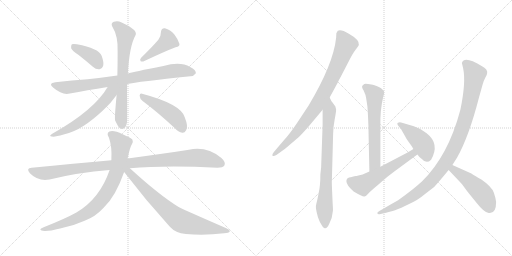
t = 0.00 s
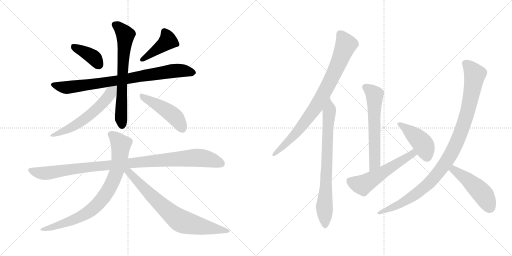
t = 2.53 s
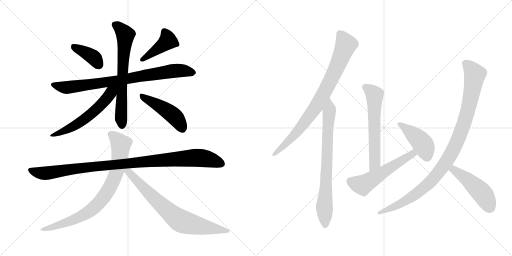
t = 5.06 s
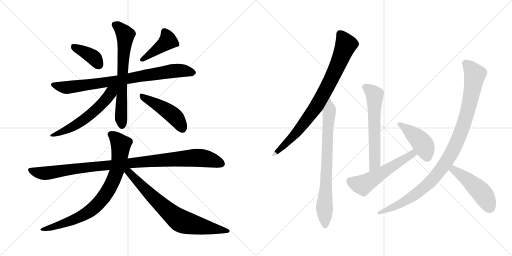
t = 7.60 s
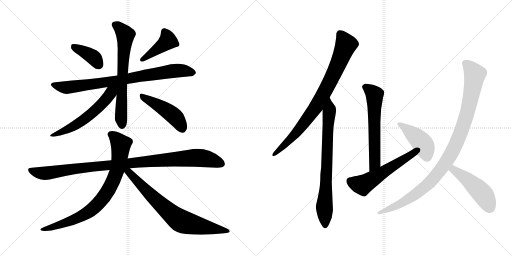
t = 10.13 s
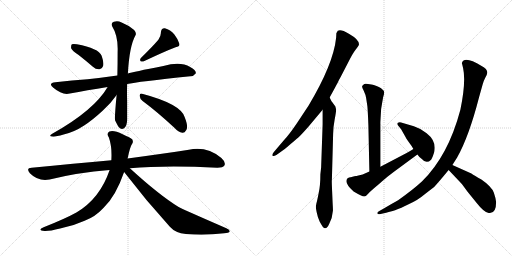
t = 12.66 s

The animated SVG that drew these frames (rendered in a browser with its animation timeline set to each time). Animation: 16 CSS @keyframes rules; one cycle of 12.66 s.

<svg version="1.1" viewBox="0 0 2048 1024" xmlns="http://www.w3.org/2000/svg">
  <g stroke="lightgray" stroke-dasharray="1,1" stroke-width="1" transform="scale(4, 4)">
    <line x1="0" y1="0" x2="256" y2="256"></line>
    <line x1="256" y1="0" x2="0" y2="256"></line>
    <line x1="128" y1="0" x2="128" y2="256"></line>
    <line x1="0" y1="128" x2="256" y2="128"></line>
    <line x1="256" y1="0" x2="512" y2="256"></line>
    <line x1="512" y1="0" x2="256" y2="256"></line>
    <line x1="384" y1="0" x2="384" y2="256"></line>
    <line x1="256" y1="128" x2="512" y2="128"></line>
  </g>
<g transform="scale(1, -1) translate(0, -850)">
   <style type="text/css">
    @keyframes keyframes0 {
      from {
       stroke: black;
       stroke-dashoffset: 388;
       stroke-width: 128;
       }
       56% {
       animation-timing-function: step-end;
       stroke: black;
       stroke-dashoffset: 0;
       stroke-width: 128;
       }
       to {
       stroke: black;
       stroke-width: 1024;
       }
       }
       #make-me-a-hanzi-animation-0 {
         animation: keyframes0 0.565755s both;
         animation-delay: 0.000000s;
         animation-timing-function: linear;
       }
    @keyframes keyframes1 {
      from {
       stroke: black;
       stroke-dashoffset: 422;
       stroke-width: 128;
       }
       58% {
       animation-timing-function: step-end;
       stroke: black;
       stroke-dashoffset: 0;
       stroke-width: 128;
       }
       to {
       stroke: black;
       stroke-width: 1024;
       }
       }
       #make-me-a-hanzi-animation-1 {
         animation: keyframes1 0.593424s both;
         animation-delay: 0.565755s;
         animation-timing-function: linear;
       }
    @keyframes keyframes2 {
      from {
       stroke: black;
       stroke-dashoffset: 820;
       stroke-width: 128;
       }
       73% {
       animation-timing-function: step-end;
       stroke: black;
       stroke-dashoffset: 0;
       stroke-width: 128;
       }
       to {
       stroke: black;
       stroke-width: 1024;
       }
       }
       #make-me-a-hanzi-animation-2 {
         animation: keyframes2 0.917318s both;
         animation-delay: 1.159179s;
         animation-timing-function: linear;
       }
    @keyframes keyframes3 {
      from {
       stroke: black;
       stroke-dashoffset: 677;
       stroke-width: 128;
       }
       69% {
       animation-timing-function: step-end;
       stroke: black;
       stroke-dashoffset: 0;
       stroke-width: 128;
       }
       to {
       stroke: black;
       stroke-width: 1024;
       }
       }
       #make-me-a-hanzi-animation-3 {
         animation: keyframes3 0.800944s both;
         animation-delay: 2.076497s;
         animation-timing-function: linear;
       }
    @keyframes keyframes4 {
      from {
       stroke: black;
       stroke-dashoffset: 577;
       stroke-width: 128;
       }
       65% {
       animation-timing-function: step-end;
       stroke: black;
       stroke-dashoffset: 0;
       stroke-width: 128;
       }
       to {
       stroke: black;
       stroke-width: 1024;
       }
       }
       #make-me-a-hanzi-animation-4 {
         animation: keyframes4 0.719564s both;
         animation-delay: 2.877441s;
         animation-timing-function: linear;
       }
    @keyframes keyframes5 {
      from {
       stroke: black;
       stroke-dashoffset: 467;
       stroke-width: 128;
       }
       60% {
       animation-timing-function: step-end;
       stroke: black;
       stroke-dashoffset: 0;
       stroke-width: 128;
       }
       to {
       stroke: black;
       stroke-width: 1024;
       }
       }
       #make-me-a-hanzi-animation-5 {
         animation: keyframes5 0.630046s both;
         animation-delay: 3.597005s;
         animation-timing-function: linear;
       }
    @keyframes keyframes6 {
      from {
       stroke: black;
       stroke-dashoffset: 1026;
       stroke-width: 128;
       }
       77% {
       animation-timing-function: step-end;
       stroke: black;
       stroke-dashoffset: 0;
       stroke-width: 128;
       }
       to {
       stroke: black;
       stroke-width: 1024;
       }
       }
       #make-me-a-hanzi-animation-6 {
         animation: keyframes6 1.084961s both;
         animation-delay: 4.227051s;
         animation-timing-function: linear;
       }
    @keyframes keyframes7 {
      from {
       stroke: black;
       stroke-dashoffset: 805;
       stroke-width: 128;
       }
       72% {
       animation-timing-function: step-end;
       stroke: black;
       stroke-dashoffset: 0;
       stroke-width: 128;
       }
       to {
       stroke: black;
       stroke-width: 1024;
       }
       }
       #make-me-a-hanzi-animation-7 {
         animation: keyframes7 0.905111s both;
         animation-delay: 5.312012s;
         animation-timing-function: linear;
       }
    @keyframes keyframes8 {
      from {
       stroke: black;
       stroke-dashoffset: 747;
       stroke-width: 128;
       }
       71% {
       animation-timing-function: step-end;
       stroke: black;
       stroke-dashoffset: 0;
       stroke-width: 128;
       }
       to {
       stroke: black;
       stroke-width: 1024;
       }
       }
       #make-me-a-hanzi-animation-8 {
         animation: keyframes8 0.857910s both;
         animation-delay: 6.217123s;
         animation-timing-function: linear;
       }
    @keyframes keyframes9 {
      from {
       stroke: black;
       stroke-dashoffset: 844;
       stroke-width: 128;
       }
       73% {
       animation-timing-function: step-end;
       stroke: black;
       stroke-dashoffset: 0;
       stroke-width: 128;
       }
       to {
       stroke: black;
       stroke-width: 1024;
       }
       }
       #make-me-a-hanzi-animation-9 {
         animation: keyframes9 0.936849s both;
         animation-delay: 7.075033s;
         animation-timing-function: linear;
       }
    @keyframes keyframes10 {
      from {
       stroke: black;
       stroke-dashoffset: 764;
       stroke-width: 128;
       }
       71% {
       animation-timing-function: step-end;
       stroke: black;
       stroke-dashoffset: 0;
       stroke-width: 128;
       }
       to {
       stroke: black;
       stroke-width: 1024;
       }
       }
       #make-me-a-hanzi-animation-10 {
         animation: keyframes10 0.871745s both;
         animation-delay: 8.011882s;
         animation-timing-function: linear;
       }
    @keyframes keyframes11 {
      from {
       stroke: black;
       stroke-dashoffset: 609;
       stroke-width: 128;
       }
       66% {
       animation-timing-function: step-end;
       stroke: black;
       stroke-dashoffset: 0;
       stroke-width: 128;
       }
       to {
       stroke: black;
       stroke-width: 1024;
       }
       }
       #make-me-a-hanzi-animation-11 {
         animation: keyframes11 0.745605s both;
         animation-delay: 8.883627s;
         animation-timing-function: linear;
       }
    @keyframes keyframes12 {
      from {
       stroke: black;
       stroke-dashoffset: 554;
       stroke-width: 128;
       }
       64% {
       animation-timing-function: step-end;
       stroke: black;
       stroke-dashoffset: 0;
       stroke-width: 128;
       }
       to {
       stroke: black;
       stroke-width: 1024;
       }
       }
       #make-me-a-hanzi-animation-12 {
         animation: keyframes12 0.700846s both;
         animation-delay: 9.629232s;
         animation-timing-function: linear;
       }
    @keyframes keyframes13 {
      from {
       stroke: black;
       stroke-dashoffset: 432;
       stroke-width: 128;
       }
       58% {
       animation-timing-function: step-end;
       stroke: black;
       stroke-dashoffset: 0;
       stroke-width: 128;
       }
       to {
       stroke: black;
       stroke-width: 1024;
       }
       }
       #make-me-a-hanzi-animation-13 {
         animation: keyframes13 0.601562s both;
         animation-delay: 10.330078s;
         animation-timing-function: linear;
       }
    @keyframes keyframes14 {
      from {
       stroke: black;
       stroke-dashoffset: 1026;
       stroke-width: 128;
       }
       77% {
       animation-timing-function: step-end;
       stroke: black;
       stroke-dashoffset: 0;
       stroke-width: 128;
       }
       to {
       stroke: black;
       stroke-width: 1024;
       }
       }
       #make-me-a-hanzi-animation-14 {
         animation: keyframes14 1.084961s both;
         animation-delay: 10.931640s;
         animation-timing-function: linear;
       }
    @keyframes keyframes15 {
      from {
       stroke: black;
       stroke-dashoffset: 480;
       stroke-width: 128;
       }
       61% {
       animation-timing-function: step-end;
       stroke: black;
       stroke-dashoffset: 0;
       stroke-width: 128;
       }
       to {
       stroke: black;
       stroke-width: 1024;
       }
       }
       #make-me-a-hanzi-animation-15 {
         animation: keyframes15 0.640625s both;
         animation-delay: 12.016601s;
         animation-timing-function: linear;
       }
</style>
<path d="M 314.5 630.0 Q 342.5 608.0 371.5 583.0 Q 384.5 571.0 398.5 573.0 Q 408.5 574.0 412.5 586.0 Q 416.5 599.0 406.5 627.0 Q 394.5 657.0 307.5 673.0 Q 292.5 676.0 287.5 673.0 Q 283.5 669.0 284.5 657.0 Q 288.5 647.0 314.5 630.0 Z" fill="lightgray"></path> 
<path d="M 633.5 691.0 Q 609.5 663.0 564.5 619.0 Q 557.5 612.0 562.5 605.0 Q 569.5 602.0 577.5 606.0 Q 662.5 646.0 702.5 661.0 Q 720.5 664.0 717.5 675.0 Q 713.5 691.0 697.5 712.0 Q 681.5 731.0 659.5 737.0 Q 644.5 738.0 643.5 720.0 Q 644.5 707.0 633.5 691.0 Z" fill="lightgray"></path> 
<path d="M 508.5 514.0 Q 550.5 523.0 761.5 545.0 Q 773.5 544.0 783.5 557.0 Q 784.5 570.0 760.5 582.0 Q 721.5 606.0 653.5 586.0 Q 530.5 562.0 511.5 556.0 L 469.5 548.0 Q 406.5 539.0 350.5 533.0 Q 289.5 529.0 221.5 521.0 Q 190.5 518.0 213.5 499.0 Q 249.5 468.0 279.5 476.0 Q 346.5 489.0 430.5 502.0 L 508.5 514.0 Z" fill="lightgray"></path> 
<path d="M 466.5 470.0 Q 457.5 377.0 460.5 368.0 Q 466.5 356.0 472.5 345.0 Q 482.5 329.0 496.5 337.0 Q 509.5 347.0 508.5 376.0 Q 508.5 412.0 508.5 444.0 Q 507.5 480.0 508.5 514.0 L 511.5 556.0 Q 517.5 665.0 541.5 708.0 Q 547.5 717.0 536.5 730.0 Q 514.5 749.0 486.5 760.0 Q 470.5 769.0 455.5 763.0 Q 442.5 759.0 448.5 745.0 Q 473.5 705.0 470.5 642.0 Q 470.5 590.0 469.5 548.0 L 466.5 470.0 Z" fill="lightgray"></path> 
<path d="M 430.5 502.0 Q 376.5 409.0 210.5 316.0 Q 192.5 306.0 207.5 304.0 Q 217.5 301.0 254.5 312.0 Q 297.5 322.0 336.5 348.0 Q 370.5 370.0 411.5 408.0 Q 444.5 438.0 466.5 470.0 C 497.5 513.0 458.5 547.0 430.5 502.0 Z" fill="lightgray"></path> 
<path d="M 570.5 446.0 Q 628.5 403.0 697.5 339.0 Q 713.5 321.0 729.5 319.0 Q 738.5 318.0 744.5 329.0 Q 754.5 342.0 738.5 382.0 Q 722.5 434.0 568.5 475.0 Q 559.5 479.0 558.5 467.0 Q 559.5 454.0 570.5 446.0 Z" fill="lightgray"></path> 
<path d="M 519.5 177.0 Q 663.5 189.0 869.5 179.0 Q 891.5 179.0 897.5 188.0 Q 904.5 201.0 885.5 218.0 Q 827.5 266.0 755.5 251.0 Q 658.5 236.0 510.5 216.0 L 445.5 209.0 Q 297.5 196.0 126.5 179.0 Q 102.5 178.0 119.5 157.0 Q 153.5 123.0 198.5 132.0 Q 310.5 160.0 438.5 170.0 L 519.5 177.0 Z" fill="lightgray"></path> 
<path d="M 510.5 216.0 Q 519.5 261.0 527.5 273.0 Q 534.5 280.0 529.5 292.0 Q 522.5 299.0 490.5 313.0 Q 454.5 331.0 437.5 324.0 Q 424.5 317.0 435.5 300.0 Q 448.5 264.0 445.5 211.0 L 445.5 209.0 L 438.5 170.0 Q 399.5 55.0 305.5 0.0 Q 260.5 -25.0 174.5 -59.0 Q 146.5 -71.0 178.5 -74.0 Q 197.5 -75.0 240.5 -64.0 Q 292.5 -54.0 338.5 -33.0 Q 381.5 -17.0 414.5 19.0 Q 462.5 64.0 496.5 162.0 L 510.5 216.0 Z" fill="lightgray"></path> 
<path d="M 496.5 162.0 Q 583.5 48.0 679.5 -57.0 Q 701.5 -82.0 743.5 -86.0 Q 818.5 -93.0 896.5 -83.0 Q 915.5 -82.0 918.5 -77.0 Q 921.5 -70.0 905.5 -63.0 Q 719.5 18.0 714.5 22.0 Q 636.5 70.0 519.5 177.0 C 497.5 197.0 478.5 186.0 496.5 162.0 Z" fill="lightgray"></path> 
<path d="M 1318.5 460.5 Q 1350.5 518.5 1352.5 523.5 Q 1354.5 528.5 1362.5 542.5 L 1391.5 598.5 Q 1411.5 638.5 1421.5 650.5 Q 1431.5 662.5 1435.5 670.5 Q 1439.5 690.5 1395.5 715.5 Q 1352.5 740.5 1346.5 719.5 L 1345.5 718.5 L 1344.5 699.5 Q 1333.5 594.5 1234.5 428.5 L 1187.5 357.5 Q 1156.5 311.5 1135.5 289.5 L 1095.5 242.5 Q 1087.5 232.5 1089.5 228.5 Q 1092.5 223.5 1105.5 230.5 L 1126.5 245.5 Q 1135.5 250.5 1162.5 274.5 Q 1190.5 297.5 1200.5 307.5 Q 1210.5 317.5 1233.5 343.5 L 1290.5 411.5 L 1318.5 460.5 Z" fill="lightgray"></path> 
<path d="M 1271.5 -17.5 L 1278.5 -35.5 Q 1293.5 -64.5 1299.5 -62.5 Q 1308.5 -64.5 1317.5 -43.5 Q 1329.5 -20.5 1331.5 6.5 Q 1332.5 7.5 1330.5 38.5 L 1328.5 85.5 Q 1326.5 129.5 1327.5 130.5 L 1332.5 314.5 Q 1332.5 340.5 1338.5 371.5 Q 1344.5 402.5 1344.5 412.5 L 1341.5 424.5 L 1331.5 438.5 Q 1331.5 439.5 1328.5 442.5 Q 1326.5 444.5 1322.5 452.5 L 1318.5 460.5 C 1304.5 487.5 1290.5 441.5 1290.5 411.5 L 1290.5 353.5 L 1284.5 180.5 L 1281.5 153.5 Q 1281.5 107.5 1274.5 77.5 Q 1268.5 46.5 1265.5 36.5 Q 1263.5 26.5 1263.5 22.5 Q 1263.5 17.5 1266.5 2.5 L 1271.5 -17.5 Z" fill="lightgray"></path> 
<path d="M 1521.5 183.5 L 1521.5 350.5 Q 1520.5 410.5 1532.5 461.5 Q 1537.5 476.5 1536.5 482.5 Q 1535.5 491.5 1515.5 502.5 Q 1495.5 512.5 1485.5 512.5 Q 1462.5 516.5 1457.5 514.5 Q 1453.5 512.5 1449.5 507.5 Q 1445.5 502.5 1454.5 488.5 Q 1463.5 469.5 1464.5 458.5 L 1469.5 425.5 Q 1471.5 404.5 1473.5 350.5 L 1477.5 164.5 C 1478.5 134.5 1521.5 153.5 1521.5 183.5 Z" fill="lightgray"></path> 
<path d="M 1400.5 141.5 Q 1385.5 139.5 1385.5 125.5 Q 1385.5 110.5 1414.5 84.5 Q 1451.5 62.5 1457.5 64.5 Q 1464.5 65.5 1473.5 76.5 Q 1482.5 86.5 1511.5 110.5 L 1535.5 131.5 Q 1545.5 140.5 1574.5 162.5 L 1669.5 232.5 C 1693.5 250.5 1678.5 270.5 1653.5 254.5 Q 1644.5 248.5 1626.5 238.5 L 1521.5 183.5 L 1477.5 164.5 L 1450.5 152.5 L 1429.5 147.5 Q 1427.5 146.5 1423.5 146.5 Q 1419.5 146.5 1417.5 145.5 L 1406.5 142.5 Q 1403.5 141.5 1400.5 141.5 Z" fill="lightgray"></path> 
<path d="M 1669.5 232.5 Q 1674.5 224.5 1687.5 214.5 Q 1705.5 192.5 1724.5 211.5 Q 1760.5 275.5 1706.5 317.5 Q 1681.5 337.5 1655.5 345.5 L 1604.5 360.5 Q 1597.5 362.5 1591.5 359.5 Q 1586.5 356.5 1591.5 349.5 L 1604.5 333.5 L 1621.5 303.5 Q 1625.5 294.5 1646.5 266.5 L 1653.5 254.5 L 1669.5 232.5 Z" fill="lightgray"></path> 
<path d="M 1809.5 190.5 L 1828.5 220.5 Q 1875.5 303.5 1916.5 462.5 L 1930.5 512.5 Q 1934.5 527.5 1941.5 540.5 Q 1948.5 552.5 1948.5 557.5 Q 1952.5 572.5 1926.5 586.5 Q 1857.5 627.5 1847.5 598.5 L 1852.5 577.5 Q 1864.5 522.5 1841.5 411.5 Q 1792.5 226.5 1687.5 124.5 Q 1651.5 91.5 1592.5 49.5 Q 1570.5 37.5 1538.5 18.5 L 1517.5 6.5 Q 1507.5 1.5 1509.5 -3.5 Q 1511.5 -8.5 1522.5 -5.5 L 1544.5 -0.5 Q 1575.5 7.5 1587.5 12.5 Q 1599.5 16.5 1636.5 34.5 Q 1673.5 51.5 1697.5 72.5 L 1736.5 102.5 Q 1758.5 126.5 1794.5 170.5 L 1809.5 190.5 Z" fill="lightgray"></path> 
<path d="M 1794.5 170.5 L 1847.5 114.5 L 1869.5 84.5 L 1903.5 42.5 Q 1935.5 1.5 1954.5 -1.5 Q 1984.5 -6.5 1984.5 42.5 Q 1983.5 55.5 1975.5 79.5 Q 1967.5 103.5 1925.5 132.5 Q 1897.5 148.5 1885.5 156.5 L 1809.5 190.5 C 1782.5 202.5 1773.5 192.5 1794.5 170.5 Z" fill="lightgray"></path> 
      <clipPath id="make-me-a-hanzi-clip-0">
      <path d="M 314.5 630.0 Q 342.5 608.0 371.5 583.0 Q 384.5 571.0 398.5 573.0 Q 408.5 574.0 412.5 586.0 Q 416.5 599.0 406.5 627.0 Q 394.5 657.0 307.5 673.0 Q 292.5 676.0 287.5 673.0 Q 283.5 669.0 284.5 657.0 Q 288.5 647.0 314.5 630.0 Z" fill="lightgray"></path>
      </clipPath>
      <path clip-path="url(#make-me-a-hanzi-clip-0)" d="M 292.5 667.0 L 363.5 628.0 L 396.5 589.0 " fill="none" id="make-me-a-hanzi-animation-0" stroke-dasharray="260 520" stroke-linecap="round"></path>

      <clipPath id="make-me-a-hanzi-clip-1">
      <path d="M 633.5 691.0 Q 609.5 663.0 564.5 619.0 Q 557.5 612.0 562.5 605.0 Q 569.5 602.0 577.5 606.0 Q 662.5 646.0 702.5 661.0 Q 720.5 664.0 717.5 675.0 Q 713.5 691.0 697.5 712.0 Q 681.5 731.0 659.5 737.0 Q 644.5 738.0 643.5 720.0 Q 644.5 707.0 633.5 691.0 Z" fill="lightgray"></path>
      </clipPath>
      <path clip-path="url(#make-me-a-hanzi-clip-1)" d="M 657.5 723.0 L 671.5 687.0 L 569.5 611.0 " fill="none" id="make-me-a-hanzi-animation-1" stroke-dasharray="294 588" stroke-linecap="round"></path>

      <clipPath id="make-me-a-hanzi-clip-2">
      <path d="M 508.5 514.0 Q 550.5 523.0 761.5 545.0 Q 773.5 544.0 783.5 557.0 Q 784.5 570.0 760.5 582.0 Q 721.5 606.0 653.5 586.0 Q 530.5 562.0 511.5 556.0 L 469.5 548.0 Q 406.5 539.0 350.5 533.0 Q 289.5 529.0 221.5 521.0 Q 190.5 518.0 213.5 499.0 Q 249.5 468.0 279.5 476.0 Q 346.5 489.0 430.5 502.0 L 508.5 514.0 Z" fill="lightgray"></path>
      </clipPath>
      <path clip-path="url(#make-me-a-hanzi-clip-2)" d="M 215.5 511.0 L 270.5 500.0 L 685.5 566.0 L 734.5 567.0 L 772.5 559.0 " fill="none" id="make-me-a-hanzi-animation-2" stroke-dasharray="692 1384" stroke-linecap="round"></path>

      <clipPath id="make-me-a-hanzi-clip-3">
      <path d="M 466.5 470.0 Q 457.5 377.0 460.5 368.0 Q 466.5 356.0 472.5 345.0 Q 482.5 329.0 496.5 337.0 Q 509.5 347.0 508.5 376.0 Q 508.5 412.0 508.5 444.0 Q 507.5 480.0 508.5 514.0 L 511.5 556.0 Q 517.5 665.0 541.5 708.0 Q 547.5 717.0 536.5 730.0 Q 514.5 749.0 486.5 760.0 Q 470.5 769.0 455.5 763.0 Q 442.5 759.0 448.5 745.0 Q 473.5 705.0 470.5 642.0 Q 470.5 590.0 469.5 548.0 L 466.5 470.0 Z" fill="lightgray"></path>
      </clipPath>
      <path clip-path="url(#make-me-a-hanzi-clip-3)" d="M 457.5 752.0 L 483.5 734.0 L 501.5 707.0 L 484.5 456.0 L 487.5 351.0 " fill="none" id="make-me-a-hanzi-animation-3" stroke-dasharray="549 1098" stroke-linecap="round"></path>

      <clipPath id="make-me-a-hanzi-clip-4">
      <path d="M 430.5 502.0 Q 376.5 409.0 210.5 316.0 Q 192.5 306.0 207.5 304.0 Q 217.5 301.0 254.5 312.0 Q 297.5 322.0 336.5 348.0 Q 370.5 370.0 411.5 408.0 Q 444.5 438.0 466.5 470.0 C 497.5 513.0 458.5 547.0 430.5 502.0 Z" fill="lightgray"></path>
      </clipPath>
      <path clip-path="url(#make-me-a-hanzi-clip-4)" d="M 462.5 502.0 L 411.5 438.0 L 359.5 390.0 L 283.5 339.0 L 212.5 309.0 " fill="none" id="make-me-a-hanzi-animation-4" stroke-dasharray="449 898" stroke-linecap="round"></path>

      <clipPath id="make-me-a-hanzi-clip-5">
      <path d="M 570.5 446.0 Q 628.5 403.0 697.5 339.0 Q 713.5 321.0 729.5 319.0 Q 738.5 318.0 744.5 329.0 Q 754.5 342.0 738.5 382.0 Q 722.5 434.0 568.5 475.0 Q 559.5 479.0 558.5 467.0 Q 559.5 454.0 570.5 446.0 Z" fill="lightgray"></path>
      </clipPath>
      <path clip-path="url(#make-me-a-hanzi-clip-5)" d="M 569.5 464.0 L 632.5 430.0 L 697.5 385.0 L 730.5 334.0 " fill="none" id="make-me-a-hanzi-animation-5" stroke-dasharray="339 678" stroke-linecap="round"></path>

      <clipPath id="make-me-a-hanzi-clip-6">
      <path d="M 519.5 177.0 Q 663.5 189.0 869.5 179.0 Q 891.5 179.0 897.5 188.0 Q 904.5 201.0 885.5 218.0 Q 827.5 266.0 755.5 251.0 Q 658.5 236.0 510.5 216.0 L 445.5 209.0 Q 297.5 196.0 126.5 179.0 Q 102.5 178.0 119.5 157.0 Q 153.5 123.0 198.5 132.0 Q 310.5 160.0 438.5 170.0 L 519.5 177.0 Z" fill="lightgray"></path>
      </clipPath>
      <path clip-path="url(#make-me-a-hanzi-clip-6)" d="M 123.5 168.0 L 177.5 157.0 L 338.5 180.0 L 781.5 219.0 L 838.5 212.0 L 885.5 195.0 " fill="none" id="make-me-a-hanzi-animation-6" stroke-dasharray="898 1796" stroke-linecap="round"></path>

      <clipPath id="make-me-a-hanzi-clip-7">
      <path d="M 510.5 216.0 Q 519.5 261.0 527.5 273.0 Q 534.5 280.0 529.5 292.0 Q 522.5 299.0 490.5 313.0 Q 454.5 331.0 437.5 324.0 Q 424.5 317.0 435.5 300.0 Q 448.5 264.0 445.5 211.0 L 445.5 209.0 L 438.5 170.0 Q 399.5 55.0 305.5 0.0 Q 260.5 -25.0 174.5 -59.0 Q 146.5 -71.0 178.5 -74.0 Q 197.5 -75.0 240.5 -64.0 Q 292.5 -54.0 338.5 -33.0 Q 381.5 -17.0 414.5 19.0 Q 462.5 64.0 496.5 162.0 L 510.5 216.0 Z" fill="lightgray"></path>
      </clipPath>
      <path clip-path="url(#make-me-a-hanzi-clip-7)" d="M 444.5 311.0 L 483.5 272.0 L 480.5 233.0 L 467.5 163.0 L 420.5 69.0 L 389.5 32.0 L 336.5 -9.0 L 285.5 -33.0 L 183.5 -65.0 " fill="none" id="make-me-a-hanzi-animation-7" stroke-dasharray="677 1354" stroke-linecap="round"></path>

      <clipPath id="make-me-a-hanzi-clip-8">
      <path d="M 496.5 162.0 Q 583.5 48.0 679.5 -57.0 Q 701.5 -82.0 743.5 -86.0 Q 818.5 -93.0 896.5 -83.0 Q 915.5 -82.0 918.5 -77.0 Q 921.5 -70.0 905.5 -63.0 Q 719.5 18.0 714.5 22.0 Q 636.5 70.0 519.5 177.0 C 497.5 197.0 478.5 186.0 496.5 162.0 Z" fill="lightgray"></path>
      </clipPath>
      <path clip-path="url(#make-me-a-hanzi-clip-8)" d="M 505.5 167.0 L 517.5 161.0 L 622.5 50.0 L 720.5 -32.0 L 782.5 -51.0 L 912.5 -75.0 " fill="none" id="make-me-a-hanzi-animation-8" stroke-dasharray="619 1238" stroke-linecap="round"></path>

      <clipPath id="make-me-a-hanzi-clip-9">
      <path d="M 1318.5 460.5 Q 1350.5 518.5 1352.5 523.5 Q 1354.5 528.5 1362.5 542.5 L 1391.5 598.5 Q 1411.5 638.5 1421.5 650.5 Q 1431.5 662.5 1435.5 670.5 Q 1439.5 690.5 1395.5 715.5 Q 1352.5 740.5 1346.5 719.5 L 1345.5 718.5 L 1344.5 699.5 Q 1333.5 594.5 1234.5 428.5 L 1187.5 357.5 Q 1156.5 311.5 1135.5 289.5 L 1095.5 242.5 Q 1087.5 232.5 1089.5 228.5 Q 1092.5 223.5 1105.5 230.5 L 1126.5 245.5 Q 1135.5 250.5 1162.5 274.5 Q 1190.5 297.5 1200.5 307.5 Q 1210.5 317.5 1233.5 343.5 L 1290.5 411.5 L 1318.5 460.5 Z" fill="lightgray"></path>
      </clipPath>
      <path clip-path="url(#make-me-a-hanzi-clip-9)" d="M 1351.5 713.5 L 1364.5 709.5 L 1384.5 671.5 L 1300.5 484.5 L 1256.5 411.5 L 1195.5 331.5 L 1146.5 277.5 L 1094.5 234.5 " fill="none" id="make-me-a-hanzi-animation-9" stroke-dasharray="716 1432" stroke-linecap="round"></path>

      <clipPath id="make-me-a-hanzi-clip-10">
      <path d="M 1271.5 -17.5 L 1278.5 -35.5 Q 1293.5 -64.5 1299.5 -62.5 Q 1308.5 -64.5 1317.5 -43.5 Q 1329.5 -20.5 1331.5 6.5 Q 1332.5 7.5 1330.5 38.5 L 1328.5 85.5 Q 1326.5 129.5 1327.5 130.5 L 1332.5 314.5 Q 1332.5 340.5 1338.5 371.5 Q 1344.5 402.5 1344.5 412.5 L 1341.5 424.5 L 1331.5 438.5 Q 1331.5 439.5 1328.5 442.5 Q 1326.5 444.5 1322.5 452.5 L 1318.5 460.5 C 1304.5 487.5 1290.5 441.5 1290.5 411.5 L 1290.5 353.5 L 1284.5 180.5 L 1281.5 153.5 Q 1281.5 107.5 1274.5 77.5 Q 1268.5 46.5 1265.5 36.5 Q 1263.5 26.5 1263.5 22.5 Q 1263.5 17.5 1266.5 2.5 L 1271.5 -17.5 Z" fill="lightgray"></path>
      </clipPath>
      <path clip-path="url(#make-me-a-hanzi-clip-10)" d="M 1315.5 454.5 L 1319.5 409.5 L 1310.5 329.5 L 1297.5 22.5 L 1300.5 -52.5 " fill="none" id="make-me-a-hanzi-animation-10" stroke-dasharray="636 1272" stroke-linecap="round"></path>

      <clipPath id="make-me-a-hanzi-clip-11">
      <path d="M 1521.5 183.5 L 1521.5 350.5 Q 1520.5 410.5 1532.5 461.5 Q 1537.5 476.5 1536.5 482.5 Q 1535.5 491.5 1515.5 502.5 Q 1495.5 512.5 1485.5 512.5 Q 1462.5 516.5 1457.5 514.5 Q 1453.5 512.5 1449.5 507.5 Q 1445.5 502.5 1454.5 488.5 Q 1463.5 469.5 1464.5 458.5 L 1469.5 425.5 Q 1471.5 404.5 1473.5 350.5 L 1477.5 164.5 C 1478.5 134.5 1521.5 153.5 1521.5 183.5 Z" fill="lightgray"></path>
      </clipPath>
      <path clip-path="url(#make-me-a-hanzi-clip-11)" d="M 1460.5 502.5 L 1498.5 471.5 L 1499.5 198.5 L 1482.5 172.5 " fill="none" id="make-me-a-hanzi-animation-11" stroke-dasharray="481 962" stroke-linecap="round"></path>

      <clipPath id="make-me-a-hanzi-clip-12">
      <path d="M 1400.5 141.5 Q 1385.5 139.5 1385.5 125.5 Q 1385.5 110.5 1414.5 84.5 Q 1451.5 62.5 1457.5 64.5 Q 1464.5 65.5 1473.5 76.5 Q 1482.5 86.5 1511.5 110.5 L 1535.5 131.5 Q 1545.5 140.5 1574.5 162.5 L 1669.5 232.5 C 1693.5 250.5 1678.5 270.5 1653.5 254.5 Q 1644.5 248.5 1626.5 238.5 L 1521.5 183.5 L 1477.5 164.5 L 1450.5 152.5 L 1429.5 147.5 Q 1427.5 146.5 1423.5 146.5 Q 1419.5 146.5 1417.5 145.5 L 1406.5 142.5 Q 1403.5 141.5 1400.5 141.5 Z" fill="lightgray"></path>
      </clipPath>
      <path clip-path="url(#make-me-a-hanzi-clip-12)" d="M 1400.5 126.5 L 1449.5 110.5 L 1649.5 235.5 L 1659.5 233.5 " fill="none" id="make-me-a-hanzi-animation-12" stroke-dasharray="426 852" stroke-linecap="round"></path>

      <clipPath id="make-me-a-hanzi-clip-13">
      <path d="M 1669.5 232.5 Q 1674.5 224.5 1687.5 214.5 Q 1705.5 192.5 1724.5 211.5 Q 1760.5 275.5 1706.5 317.5 Q 1681.5 337.5 1655.5 345.5 L 1604.5 360.5 Q 1597.5 362.5 1591.5 359.5 Q 1586.5 356.5 1591.5 349.5 L 1604.5 333.5 L 1621.5 303.5 Q 1625.5 294.5 1646.5 266.5 L 1653.5 254.5 L 1669.5 232.5 Z" fill="lightgray"></path>
      </clipPath>
      <path clip-path="url(#make-me-a-hanzi-clip-13)" d="M 1598.5 354.5 L 1677.5 291.5 L 1695.5 268.5 L 1707.5 224.5 " fill="none" id="make-me-a-hanzi-animation-13" stroke-dasharray="304 608" stroke-linecap="round"></path>

      <clipPath id="make-me-a-hanzi-clip-14">
      <path d="M 1809.5 190.5 L 1828.5 220.5 Q 1875.5 303.5 1916.5 462.5 L 1930.5 512.5 Q 1934.5 527.5 1941.5 540.5 Q 1948.5 552.5 1948.5 557.5 Q 1952.5 572.5 1926.5 586.5 Q 1857.5 627.5 1847.5 598.5 L 1852.5 577.5 Q 1864.5 522.5 1841.5 411.5 Q 1792.5 226.5 1687.5 124.5 Q 1651.5 91.5 1592.5 49.5 Q 1570.5 37.5 1538.5 18.5 L 1517.5 6.5 Q 1507.5 1.5 1509.5 -3.5 Q 1511.5 -8.5 1522.5 -5.5 L 1544.5 -0.5 Q 1575.5 7.5 1587.5 12.5 Q 1599.5 16.5 1636.5 34.5 Q 1673.5 51.5 1697.5 72.5 L 1736.5 102.5 Q 1758.5 126.5 1794.5 170.5 L 1809.5 190.5 Z" fill="lightgray"></path>
      </clipPath>
      <path clip-path="url(#make-me-a-hanzi-clip-14)" d="M 1860.5 595.5 L 1895.5 559.5 L 1896.5 531.5 L 1856.5 360.5 L 1822.5 269.5 L 1801.5 230.5 L 1748.5 153.5 L 1677.5 85.5 L 1620.5 45.5 L 1516.5 -0.5 " fill="none" id="make-me-a-hanzi-animation-14" stroke-dasharray="898 1796" stroke-linecap="round"></path>

      <clipPath id="make-me-a-hanzi-clip-15">
      <path d="M 1794.5 170.5 L 1847.5 114.5 L 1869.5 84.5 L 1903.5 42.5 Q 1935.5 1.5 1954.5 -1.5 Q 1984.5 -6.5 1984.5 42.5 Q 1983.5 55.5 1975.5 79.5 Q 1967.5 103.5 1925.5 132.5 Q 1897.5 148.5 1885.5 156.5 L 1809.5 190.5 C 1782.5 202.5 1773.5 192.5 1794.5 170.5 Z" fill="lightgray"></path>
      </clipPath>
      <path clip-path="url(#make-me-a-hanzi-clip-15)" d="M 1812.5 180.5 L 1814.5 171.5 L 1867.5 134.5 L 1922.5 83.5 L 1936.5 67.5 L 1959.5 18.5 " fill="none" id="make-me-a-hanzi-animation-15" stroke-dasharray="352 704" stroke-linecap="round"></path>

</g>
</svg>
